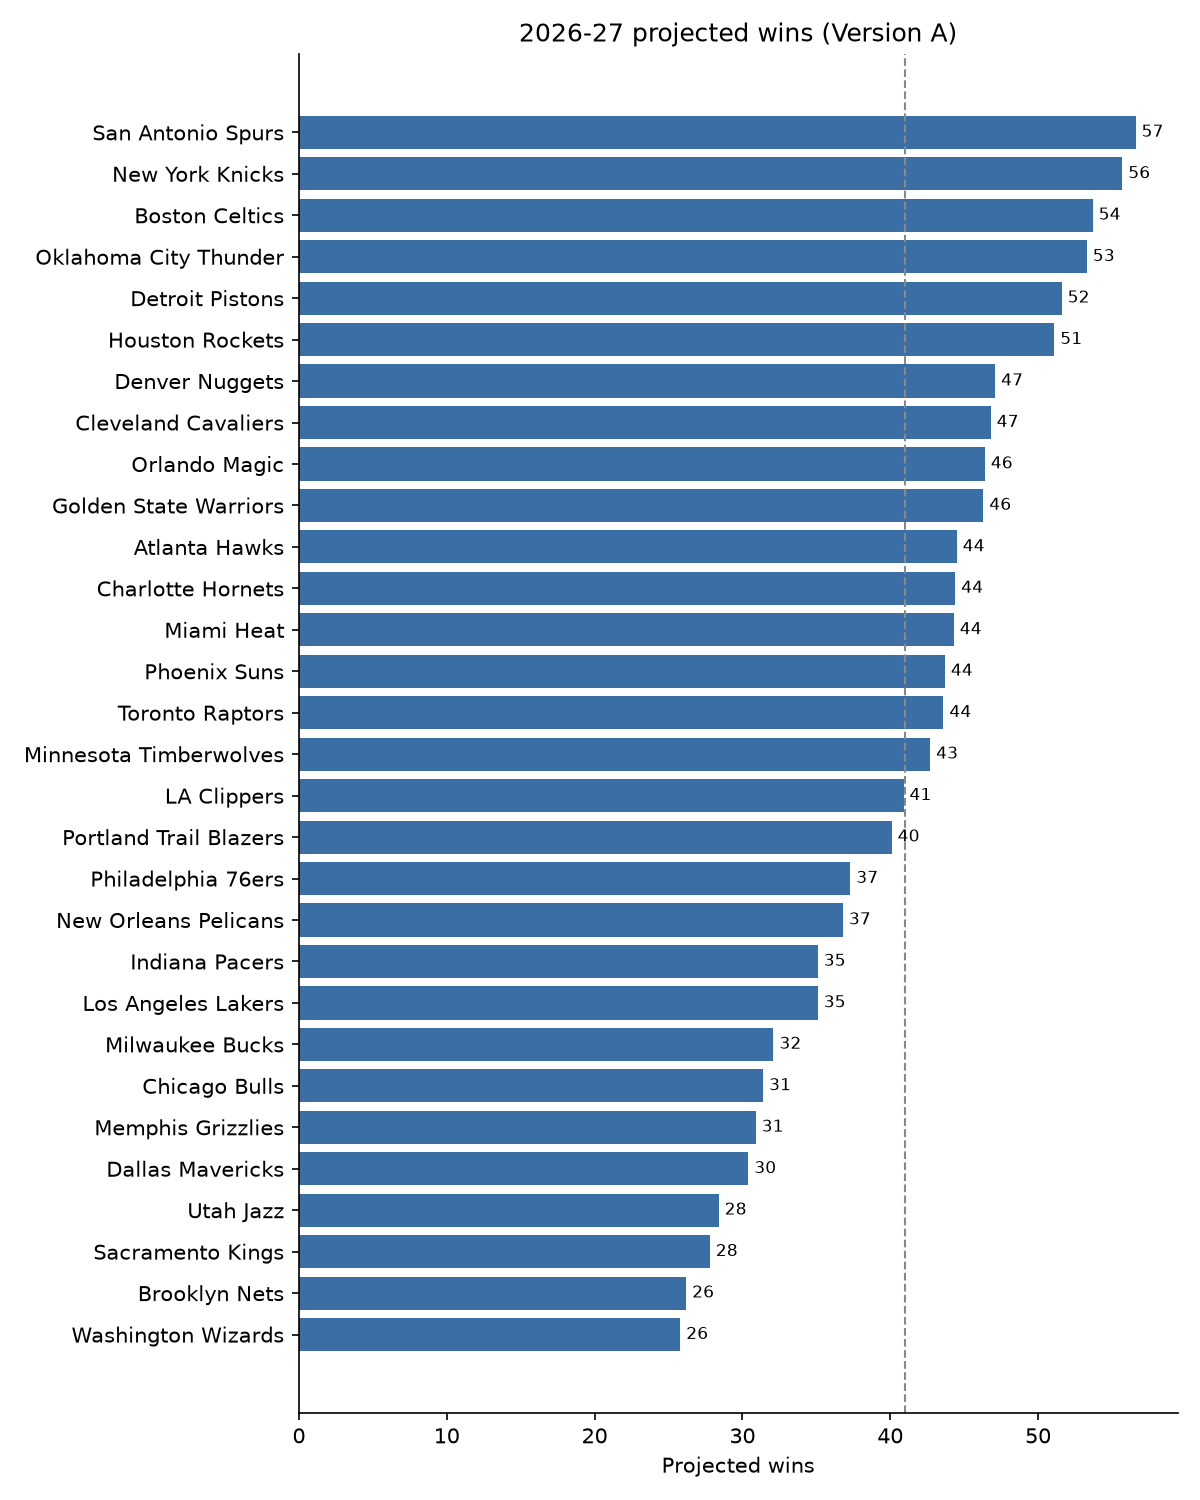

Values plotted in this chart, from the file beside it:
TEAM_NAME, projected_wins, prev_wins_82, prev_net_rating, returning_min_share, net_x_returning, roster_age
San Antonio Spurs, 56.6, 61.99, 8.4, 0.9476, 7.96, 27.14
New York Knicks, 55.7, 52.97, 6.4, 0.8904, 5.698, 29.88
Boston Celtics, 53.7, 56.01, 8.3, 0.7679, 6.373, 28.85
Oklahoma City Thunder, 53.3, 63.96, 11.1, 0.7332, 8.139, 26.33
Detroit Pistons, 51.6, 60.02, 8.4, 0.763, 6.41, 27.01
Houston Rockets, 51.1, 51.99, 5.4, 0.8412, 4.543, 27.98
Denver Nuggets, 47.1, 54.04, 5.2, 0.6207, 3.228, 29.59
Cleveland Cavaliers, 46.8, 51.99, 4.1, 0.7116, 2.918, 28.49
Orlando Magic, 46.4, 45.02, 0.6, 0.9407, 0.5644, 27.07
Golden State Warriors, 46.3, 36.98, -0.5, 0.8461, -0.4231, 30.17
Atlanta Hawks, 44.5, 46, 2.2, 0.7535, 1.658, 27.57
Charlotte Hornets, 44.4, 44.03, 4.9, 0.6608, 3.238, 26.64
Miami Heat, 44.3, 42.97, 2.1, 0.6147, 1.291, 30.38
Phoenix Suns, 43.7, 45.02, 1.4, 0.757, 1.06, 27.64
Toronto Raptors, 43.6, 46, 2.9, 0.6919, 2.007, 27.31
Minnesota Timberwolves, 42.7, 49.04, 3.1, 0.6646, 2.06, 26.93
LA Clippers, 40.9, 41.98, 1.1, 0.5911, 0.6502, 28.93
Portland Trail Blazers, 40.1, 41.98, -0.4, 0.7432, -0.2973, 26.65
Philadelphia 76ers, 37.3, 45.02, -0.1, 0.5484, -0.05484, 27.75
New Orleans Pelicans, 36.8, 25.99, -4.4, 0.8864, -3.9, 25.27
Los Angeles Lakers, 35.1, 52.97, 1.5, 0.4164, 0.6246, 27
Indiana Pacers, 35.1, 19.02, -7.8, 0.8392, -6.546, 28.39
Milwaukee Bucks, 32.1, 31.98, -6.1, 0.6721, -4.1, 26.87
Chicago Bulls, 31.4, 31, -5.3, 0.6066, -3.215, 26.63
Memphis Grizzlies, 30.9, 25.01, -6.0, 0.6887, -4.132, 25.4
Dallas Mavericks, 30.4, 25.99, -5.2, 0.5981, -3.11, 25.82
Utah Jazz, 28.4, 21.98, -8.2, 0.6923, -5.676, 25.45
Sacramento Kings, 27.8, 21.98, -9.7, 0.6537, -6.341, 27.13
Brooklyn Nets, 26.2, 20.01, -10.0, 0.6792, -6.792, 25.58
Washington Wizards, 25.8, 16.97, -11.8, 0.7946, -9.376, 25.26
